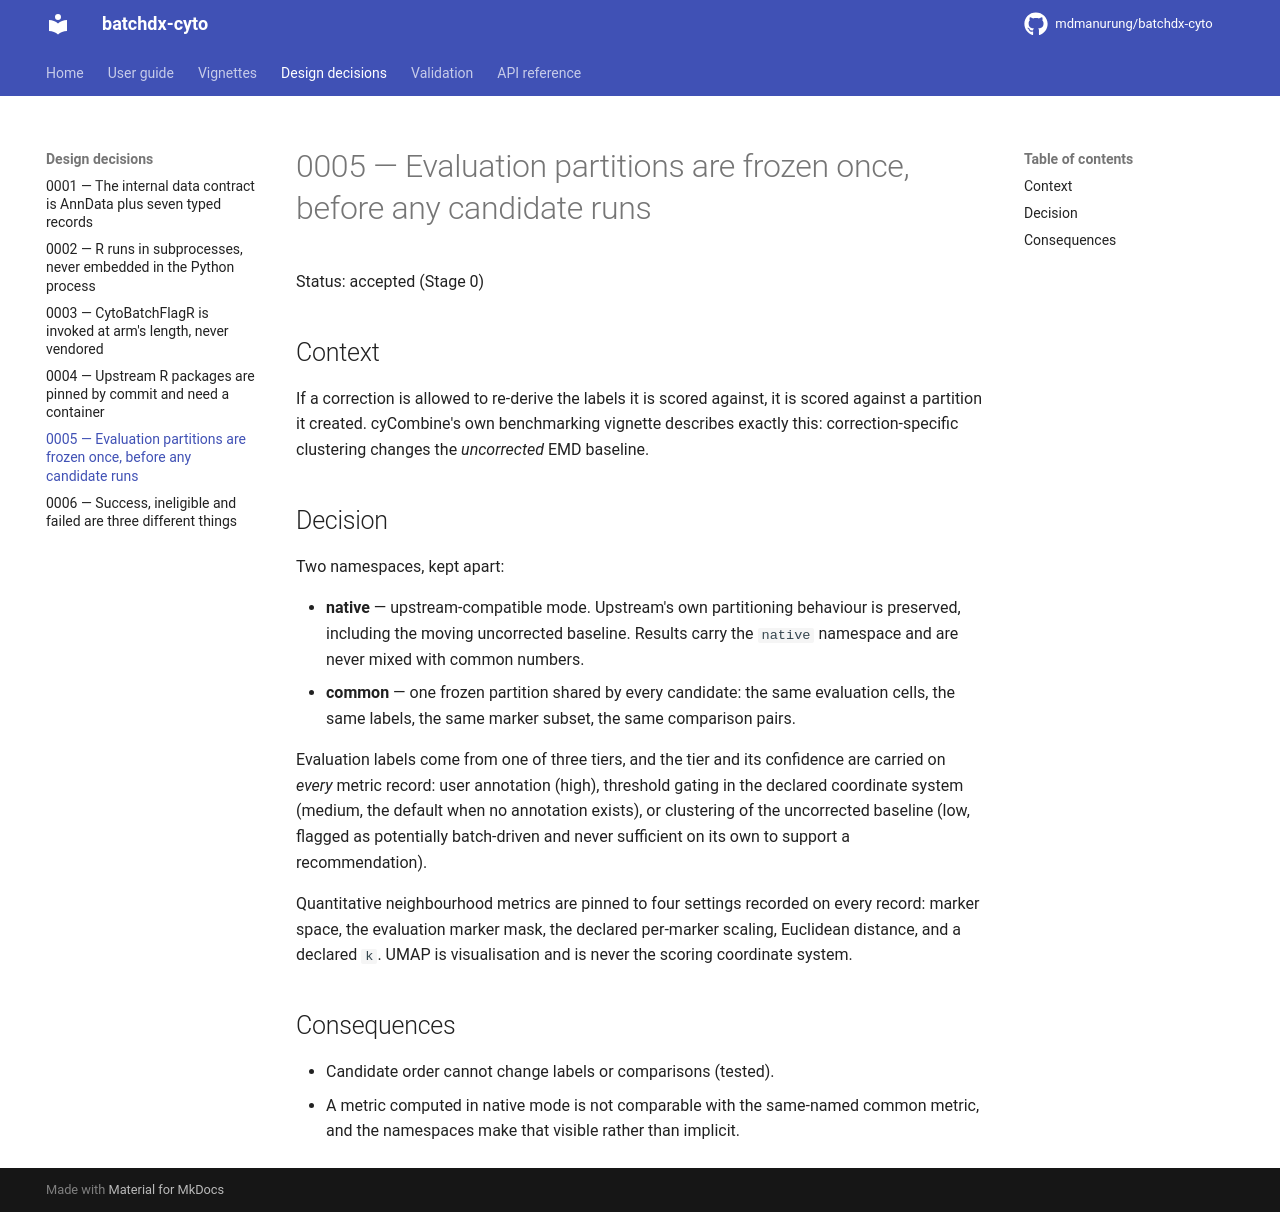

repository: mdmanurung/batchdx-cyto · page: decisions/0005-evaluation-partitions/index.html · generator: mkdocs

# 0005 — Evaluation partitions are frozen once, before any candidate runs

Status: accepted (Stage 0)

## Context

If a correction is allowed to re-derive the labels it is scored against, it is scored
against a partition it created. cyCombine's own benchmarking vignette describes exactly
this: correction-specific clustering changes the *uncorrected* EMD baseline.

## Decision

Two namespaces, kept apart:

* **native** — upstream-compatible mode. Upstream's own partitioning behaviour is
  preserved, including the moving uncorrected baseline. Results carry the `native`
  namespace and are never mixed with common numbers.
* **common** — one frozen partition shared by every candidate: the same evaluation
  cells, the same labels, the same marker subset, the same comparison pairs.

Evaluation labels come from one of three tiers, and the tier and its confidence are
carried on *every* metric record: user annotation (high), threshold gating in the
declared coordinate system (medium, the default when no annotation exists), or
clustering of the uncorrected baseline (low, flagged as potentially batch-driven and
never sufficient on its own to support a recommendation).

Quantitative neighbourhood metrics are pinned to four settings recorded on every
record: marker space, the evaluation marker mask, the declared per-marker scaling,
Euclidean distance, and a declared `k`. UMAP is visualisation and is never the scoring
coordinate system.

## Consequences

* Candidate order cannot change labels or comparisons (tested).
* A metric computed in native mode is not comparable with the same-named common metric,
  and the namespaces make that visible rather than implicit.
